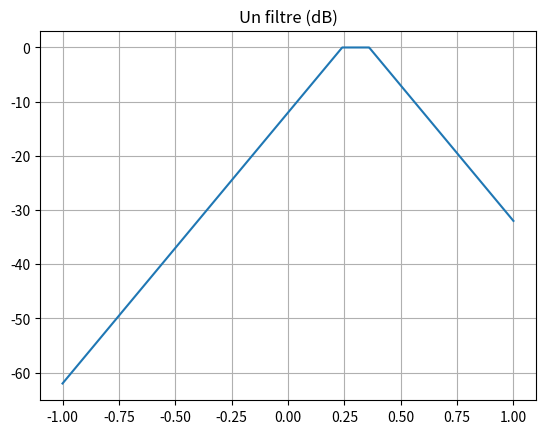
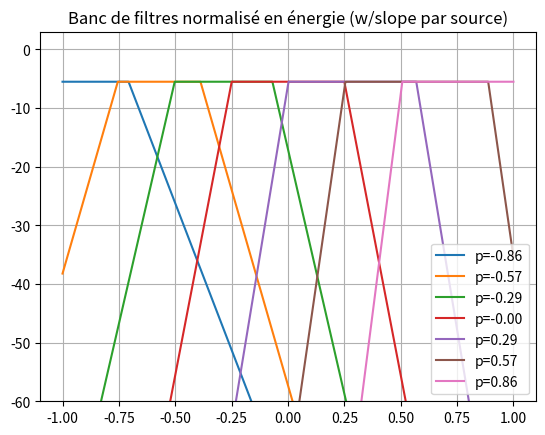

The script that saved these images, in order:
# -*- coding: utf-8 -*-
import numpy as np
import matplotlib.pyplot as plt

def compute_att(p, w, x, slope, plot=False):
    """
    p      : centre (scalaire)
    w      : largeur (scalaire)
    slope  : pente en dB / 1 de panning (scalaire)
    x      : vecteur de panning
    """
    # dB
    att_dB = np.minimum(slope * (w/2 - np.abs(x - p)) + 1, 1) - 1
    # lin
    att = 10**(att_dB / 20.0)

    if plot:
        plt.plot(x, att_dB)
        plt.grid('minor')

    return att_dB, att


def compute_global_gain(p_extract, w, slope, x, E_target=1.0):
    """
    p_extract : tableau des centres (nb_sources,)
    w         : scalaire OU tableau (nb_sources,)
    slope     : scalaire OU tableau (nb_sources,)
    x         : vecteur de panning
    """
    p_extract = np.asarray(p_extract)

    # force w et slope en np.array pour gérer le cas scalaire / vecteur
    w_arr = np.asarray(w)
    slope_arr = np.asarray(slope)

    A_list = []
    for i, p in enumerate(p_extract):
        # sélection w_i et slope_i en fonction de si w/slope sont scalaires ou vecteurs
        if w_arr.size > 1:
            w_i = w_arr[i]
        else:
            w_i = float(w_arr)

        if slope_arr.size > 1:
            slope_i = slope_arr[i]
        else:
            slope_i = float(slope_arr)

        _, att = compute_att(p, w_i, x, slope_i, plot=False)
        A_list.append(att)

    A = np.vstack(A_list)  # shape: (nb_sources, len(x))

    # Énergie totale ~ intégrale de la somme des |a_i(x)|^2
    energy_density = np.sum(A**2, axis=0)         # len(x)
    E_total = np.trapz(energy_density, x)         # scalaire

    gain_global = np.sqrt(E_target / E_total)
    return gain_global, A, E_total


# =========================
# Exemple d'utilisation
# =========================
plt.close('all')

# Exemple simple : un filtre
p = 0.3
w_single = 0.12
slope_single = 50
x = np.linspace(-1, 1, num=2000)

plt.figure()
compute_att(p, w_single, x, slope_single, plot=True)
plt.title("Un filtre (dB)")

# Banc de filtres
nb_sources = 7
p_extract = np.arange(-1, 1, 2/nb_sources) + 1/nb_sources

# ICI : w et slope peuvent être des tableaux OU des scalaires
# Exemple 1 : w et slope constants
# w = 0.5
# slope = 200

# Exemple 2 : w et slope différents par source
w = np.linspace(0.3, 0.7, nb_sources)         # largeur variable
slope = np.linspace(100, 300, nb_sources)     # pente variable

gain_global, A, E_total = compute_global_gain(p_extract, w, slope, x, E_target=1.0)

print("Énergie totale non normalisée :", E_total)
print("Gain global appliqué (lin)    :", gain_global)
print("Gain global (dB)              :", 20*np.log10(gain_global))

# Tracé du banc normalisé
plt.figure()
plt.ylim([-60, 3])

for i, p in enumerate(p_extract):
    att_norm = gain_global * A[i, :]                     # amplitude linéaire normalisée
    att_norm_dB = 20 * np.log10(np.maximum(att_norm, 1e-6))
    plt.plot(x, att_norm_dB, label=f"p={p:.2f}")

plt.grid('both')
plt.legend()
plt.title("Banc de filtres normalisé en énergie (w/slope par source)")
plt.show()
